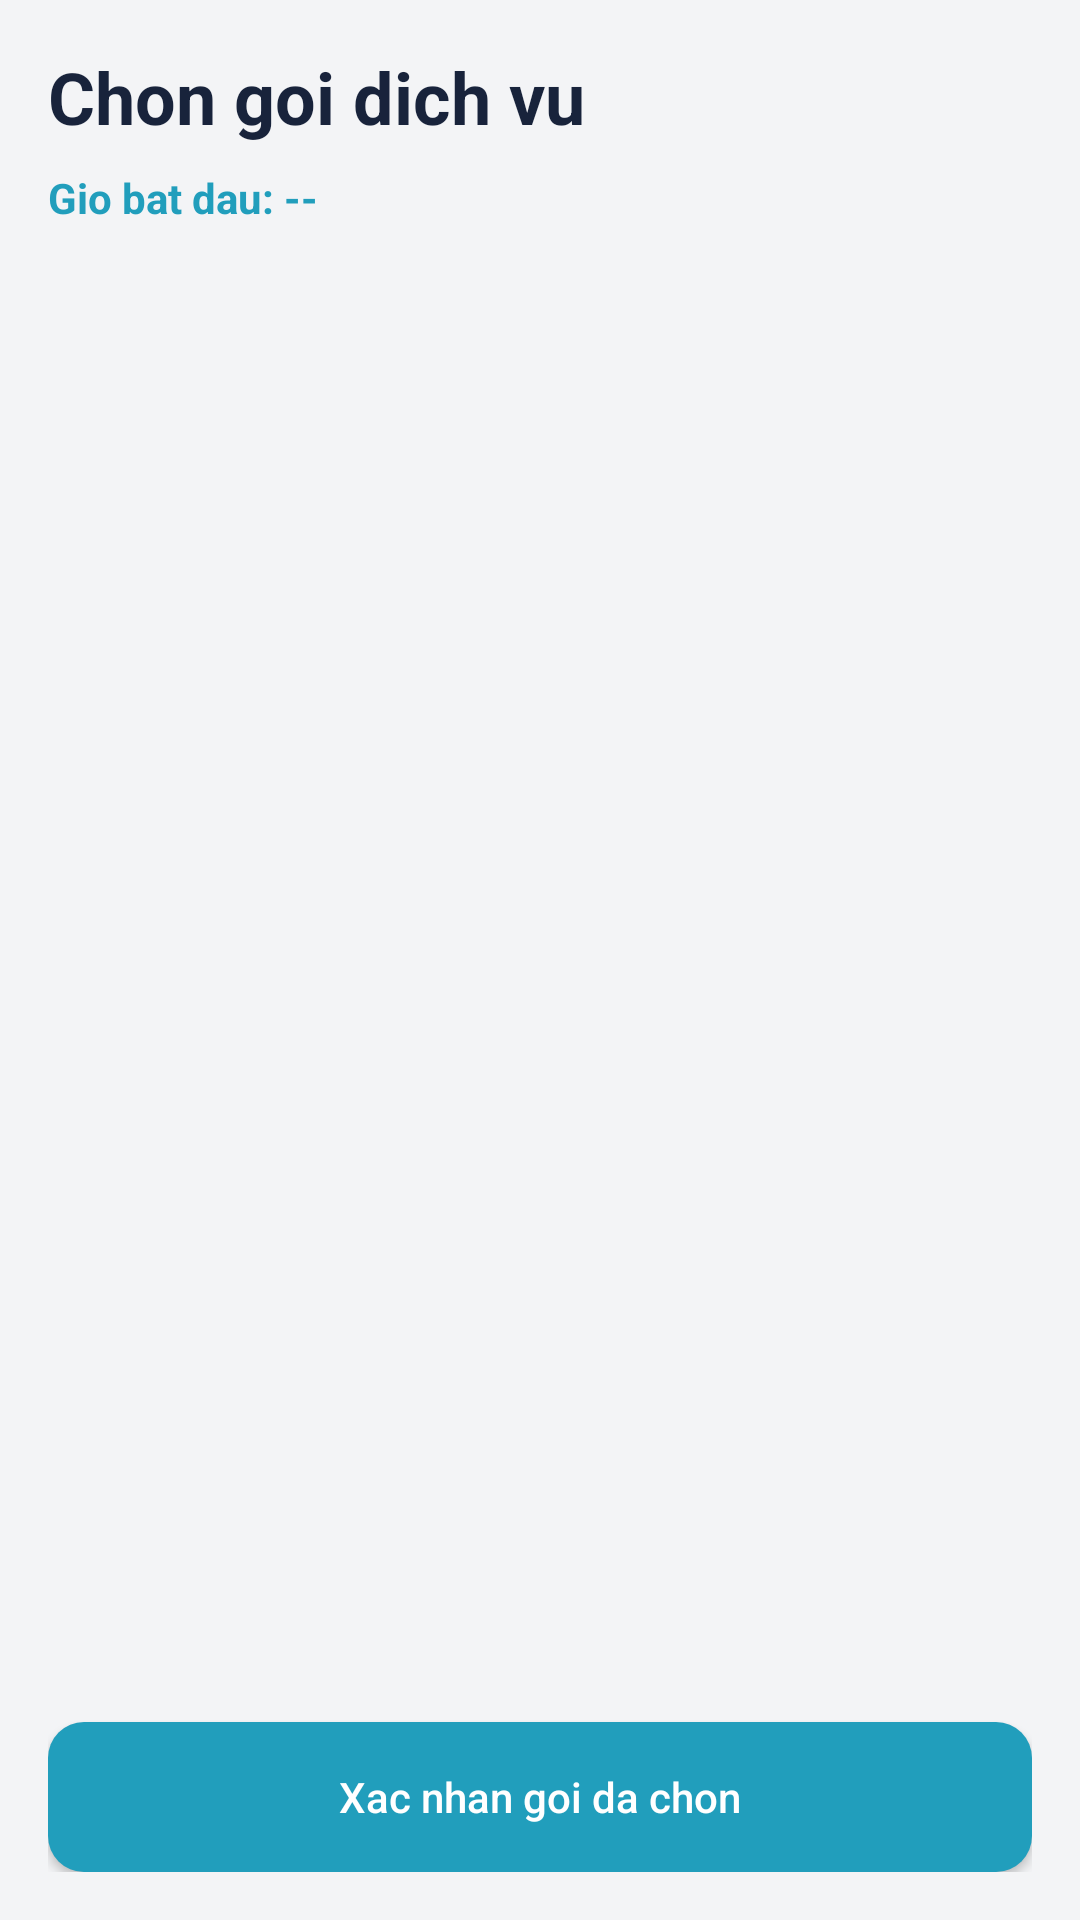

Layout XML and referenced resources for this Android screen:
<!-- AndroidManifest.xml: application theme Theme.DozzieHotel -->
<!-- res/layout/fragment_select_package.xml -->
<?xml version="1.0" encoding="utf-8"?>
<androidx.constraintlayout.widget.ConstraintLayout xmlns:android="http://schemas.android.com/apk/res/android"
    xmlns:app="http://schemas.android.com/apk/res-auto"
    xmlns:tools="http://schemas.android.com/tools"
    android:layout_width="match_parent"
    android:layout_height="match_parent"
    android:background="@color/bg_main"
    android:padding="16dp">

    <TextView
        android:id="@+id/tvSelectPackageTitle"
        android:layout_width="0dp"
        android:layout_height="wrap_content"
        android:text="Chon goi dich vu"
        android:textColor="@color/dozzie_navy"
        android:textSize="24sp"
        android:textStyle="bold"
        app:layout_constraintEnd_toEndOf="parent"
        app:layout_constraintStart_toStartOf="parent"
        app:layout_constraintTop_toTopOf="parent" />

    <TextView
        android:id="@+id/tvSelectedStartTime"
        android:layout_width="0dp"
        android:layout_height="wrap_content"
        android:layout_marginTop="8dp"
        android:text="Gio bat dau: --"
        android:textColor="@color/dozzie_blue"
        android:textStyle="bold"
        app:layout_constraintEnd_toEndOf="parent"
        app:layout_constraintStart_toStartOf="parent"
        app:layout_constraintTop_toBottomOf="@id/tvSelectPackageTitle"
        tools:text="Gio bat dau: 2026-03-31T14:30:00.000Z" />

    <androidx.recyclerview.widget.RecyclerView
        android:id="@+id/rvServicePackages"
        android:layout_width="0dp"
        android:layout_height="0dp"
        android:layout_marginTop="12dp"
        android:clipToPadding="false"
        android:paddingBottom="16dp"
        app:layoutManager="androidx.recyclerview.widget.LinearLayoutManager"
        app:layout_constraintBottom_toTopOf="@id/btnContinueToConfirm"
        app:layout_constraintEnd_toEndOf="parent"
        app:layout_constraintStart_toStartOf="parent"
        app:layout_constraintTop_toBottomOf="@id/tvSelectedStartTime"
        tools:itemCount="4"
        tools:listitem="@layout/item_room" />

    <TextView
        android:id="@+id/tvPackageError"
        android:layout_width="0dp"
        android:layout_height="wrap_content"
        android:layout_marginBottom="8dp"
        android:textColor="@color/status_danger"
        android:visibility="gone"
        app:layout_constraintBottom_toTopOf="@id/btnContinueToConfirm"
        app:layout_constraintEnd_toEndOf="parent"
        app:layout_constraintStart_toStartOf="parent"
        tools:text="Vui long chon 1 goi dich vu"
        tools:visibility="visible" />

    <Button
        android:id="@+id/btnContinueToConfirm"
        android:layout_width="0dp"
        android:layout_height="50dp"
        android:background="@drawable/bg_primary_button"
        android:text="Xac nhan goi da chon"
        android:textAllCaps="false"
        android:textColor="@android:color/white"
        app:layout_constraintBottom_toBottomOf="parent"
        app:layout_constraintEnd_toEndOf="parent"
        app:layout_constraintStart_toStartOf="parent" />

</androidx.constraintlayout.widget.ConstraintLayout>
<!-- res/layout/item_room.xml (included above) -->
<?xml version="1.0" encoding="utf-8"?>
<androidx.cardview.widget.CardView xmlns:android="http://schemas.android.com/apk/res/android"
    xmlns:app="http://schemas.android.com/apk/res-auto"
    android:layout_width="match_parent"
    android:layout_height="wrap_content"
    android:layout_margin="8dp"
    app:cardCornerRadius="12dp"
    app:cardElevation="4dp">

    <androidx.constraintlayout.widget.ConstraintLayout
        android:layout_width="match_parent"
        android:layout_height="wrap_content"
        android:padding="16dp">

        <TextView
            android:id="@+id/tvRoomLabel"
            android:layout_width="0dp"
            android:layout_height="wrap_content"
            android:text="Kén Nữ 01"
            android:textColor="@color/dozzie_blue"
            android:textSize="18sp"
            android:textStyle="bold"
            app:layout_constraintEnd_toEndOf="parent"
            app:layout_constraintStart_toStartOf="parent"
            app:layout_constraintTop_toTopOf="parent" />

        <TextView
            android:id="@+id/tvRoomStatus"
            android:layout_width="wrap_content"
            android:layout_height="wrap_content"
            android:layout_marginTop="8dp"
            android:background="@drawable/bg_room_item"
            android:text="available"
            android:textColor="@color/status_success"
            android:textStyle="bold"
            android:textSize="14sp"
            app:layout_constraintStart_toStartOf="parent"
            app:layout_constraintTop_toBottomOf="@id/tvRoomLabel" />

        <TextView
            android:id="@+id/tvRoomFloor"
            android:layout_width="0dp"
            android:layout_height="wrap_content"
            android:layout_marginTop="8dp"
            android:text="Tầng: 2"
            android:textColor="@color/dozzie_navy"
            android:textSize="14sp"
            app:layout_constraintEnd_toEndOf="parent"
            app:layout_constraintStart_toStartOf="parent"
            app:layout_constraintTop_toBottomOf="@id/tvRoomStatus" />

        <TextView
            android:id="@+id/tvRoomGender"
            android:layout_width="0dp"
            android:layout_height="wrap_content"
            android:layout_marginTop="4dp"
            android:text="Giới tính: Nữ"
            android:textColor="@color/dozzie_navy"
            android:textSize="14sp"
            app:layout_constraintEnd_toEndOf="parent"
            app:layout_constraintStart_toStartOf="parent"
            app:layout_constraintTop_toBottomOf="@id/tvRoomFloor" />

    </androidx.constraintlayout.widget.ConstraintLayout>
</androidx.cardview.widget.CardView>
<!-- resources referenced by this layout -->
<resources>
  <color name="bg_main">#F3F4F6</color>
  <color name="dozzie_blue">#219EBC</color>
  <color name="dozzie_navy">#18233B</color>
  <color name="status_danger">#EF4444</color>
  <color name="status_success">#10B981</color>
  <!-- drawable bg_primary_button (drawable) -->
  <?xml version="1.0" encoding="utf-8"?>
  <shape xmlns:android="http://schemas.android.com/apk/res/android" android:shape="rectangle">
      <solid android:color="@color/dozzie_blue" />
      <corners android:radius="12dp" />
  </shape>
  <!-- drawable bg_room_item (drawable) -->
  <?xml version="1.0" encoding="utf-8"?>
  <shape xmlns:android="http://schemas.android.com/apk/res/android" android:shape="rectangle">
      <solid android:color="@android:color/white" />
      <stroke
          android:width="1dp"
          android:color="@color/dozzie_blue" />
      <corners android:radius="12dp" />
  </shape>
  <style name="Theme.DozzieHotel" parent="Base.Theme.DozzieHotel" />
  <style name="Base.Theme.DozzieHotel" parent="Theme.Material3.DayNight.NoActionBar">
          
          
      </style>
</resources>
